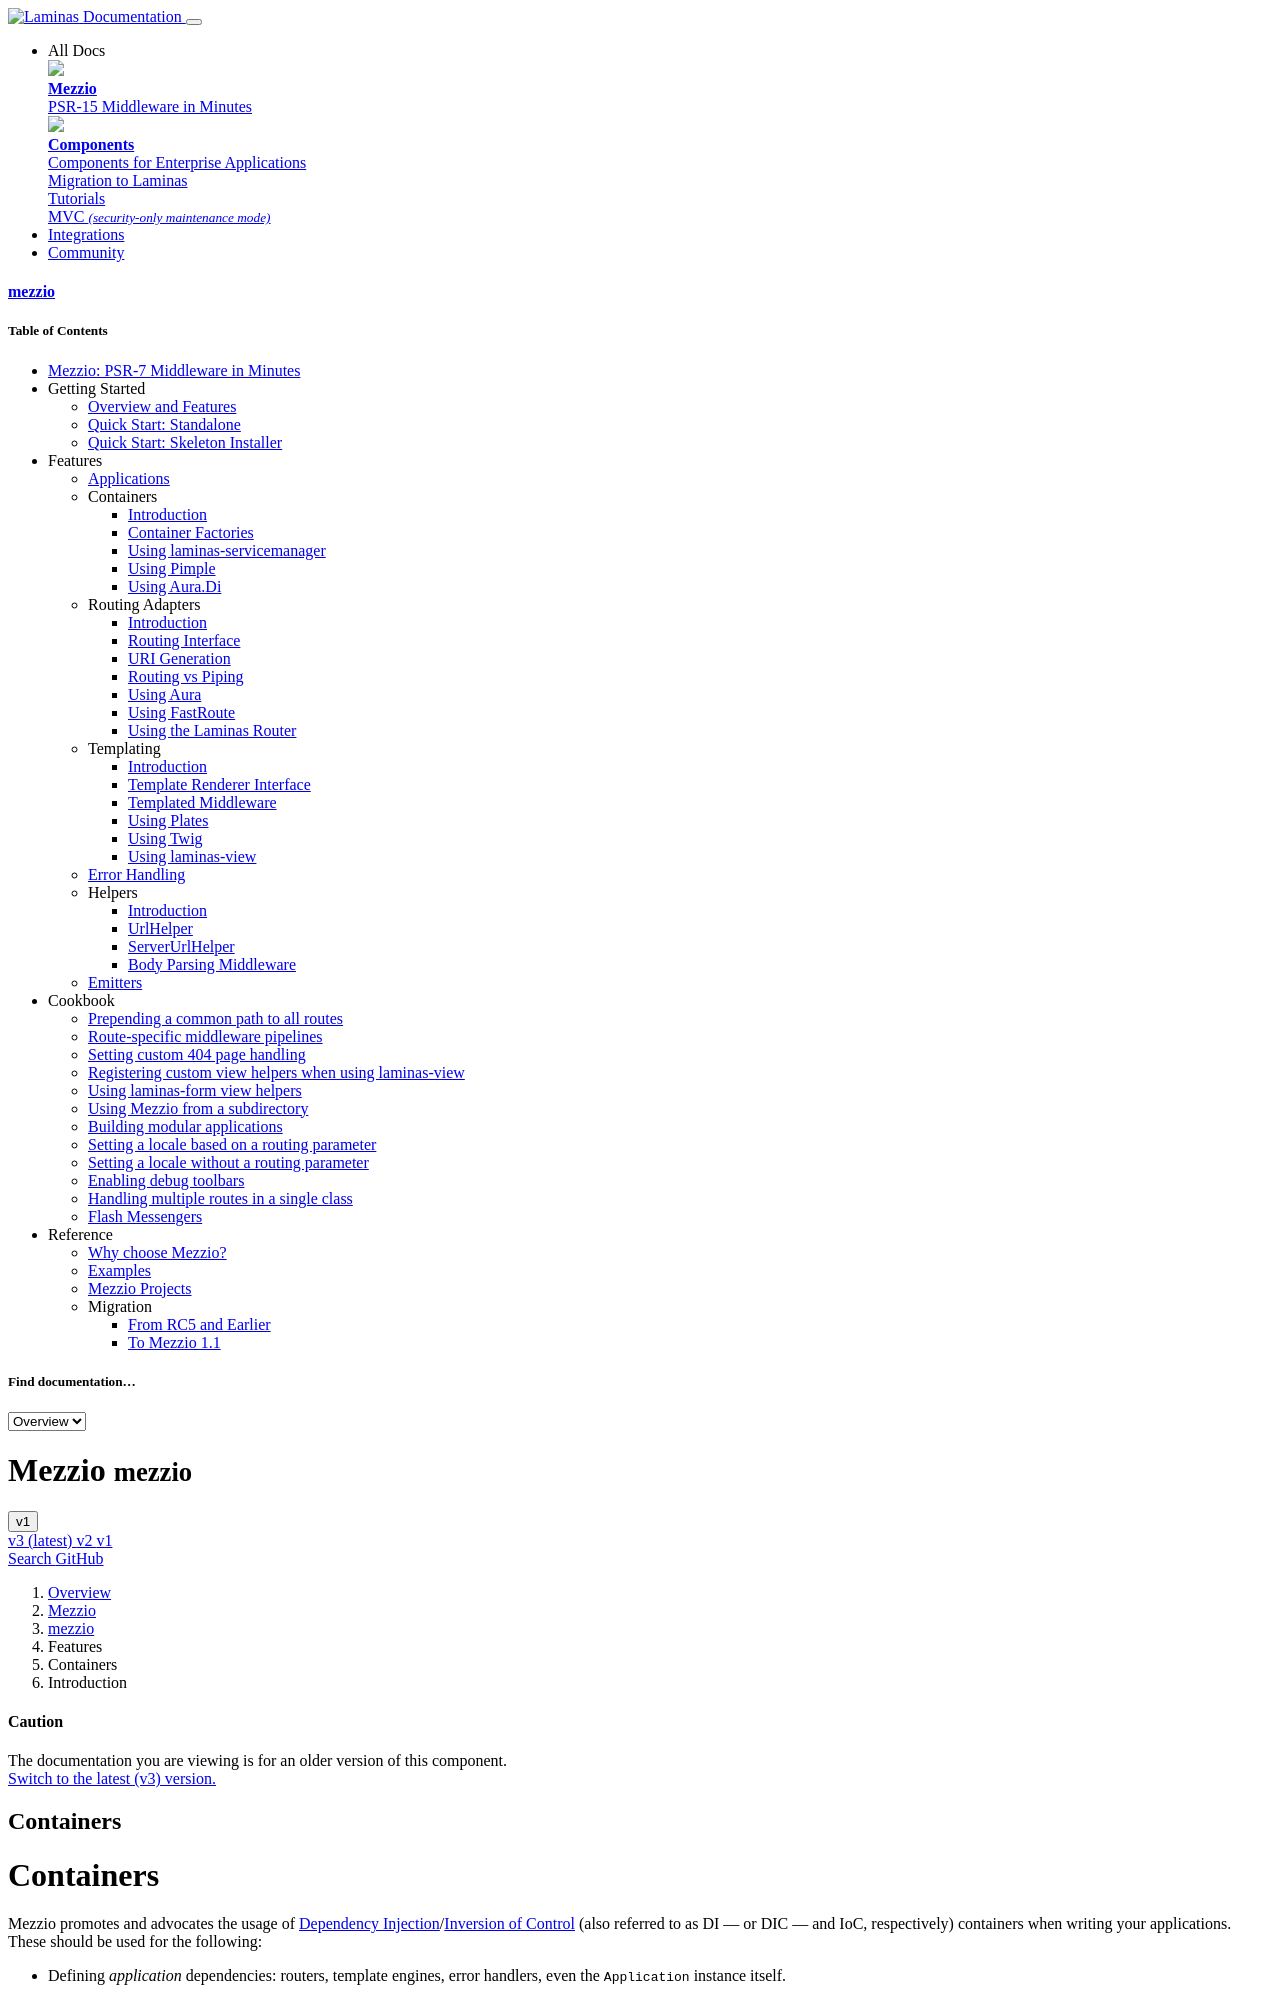

repository: mezzio/mezzio · page: v1/features/container/intro/index.html · generator: mkdocs

# Containers

Mezzio promotes and advocates the usage of
[Dependency Injection](http://www.martinfowler.com/articles/injection.html)/[Inversion of Control](https://en.wikipedia.org/wiki/Inversion_of_control)
(also referred to as DI — or DIC — and IoC, respectively)
containers when writing your applications. These should be used for the
following:

- Defining *application* dependencies: routers, template engines, error
  handlers, even the `Application` instance itself.

- Defining *middleware* and related dependencies.

The `Application` instance itself stores a container, from which it fetches
middleware when ready to dispatch it; this encourages the idea of defining
middleware-specific dependencies, and factories for ensuring they are injected.
